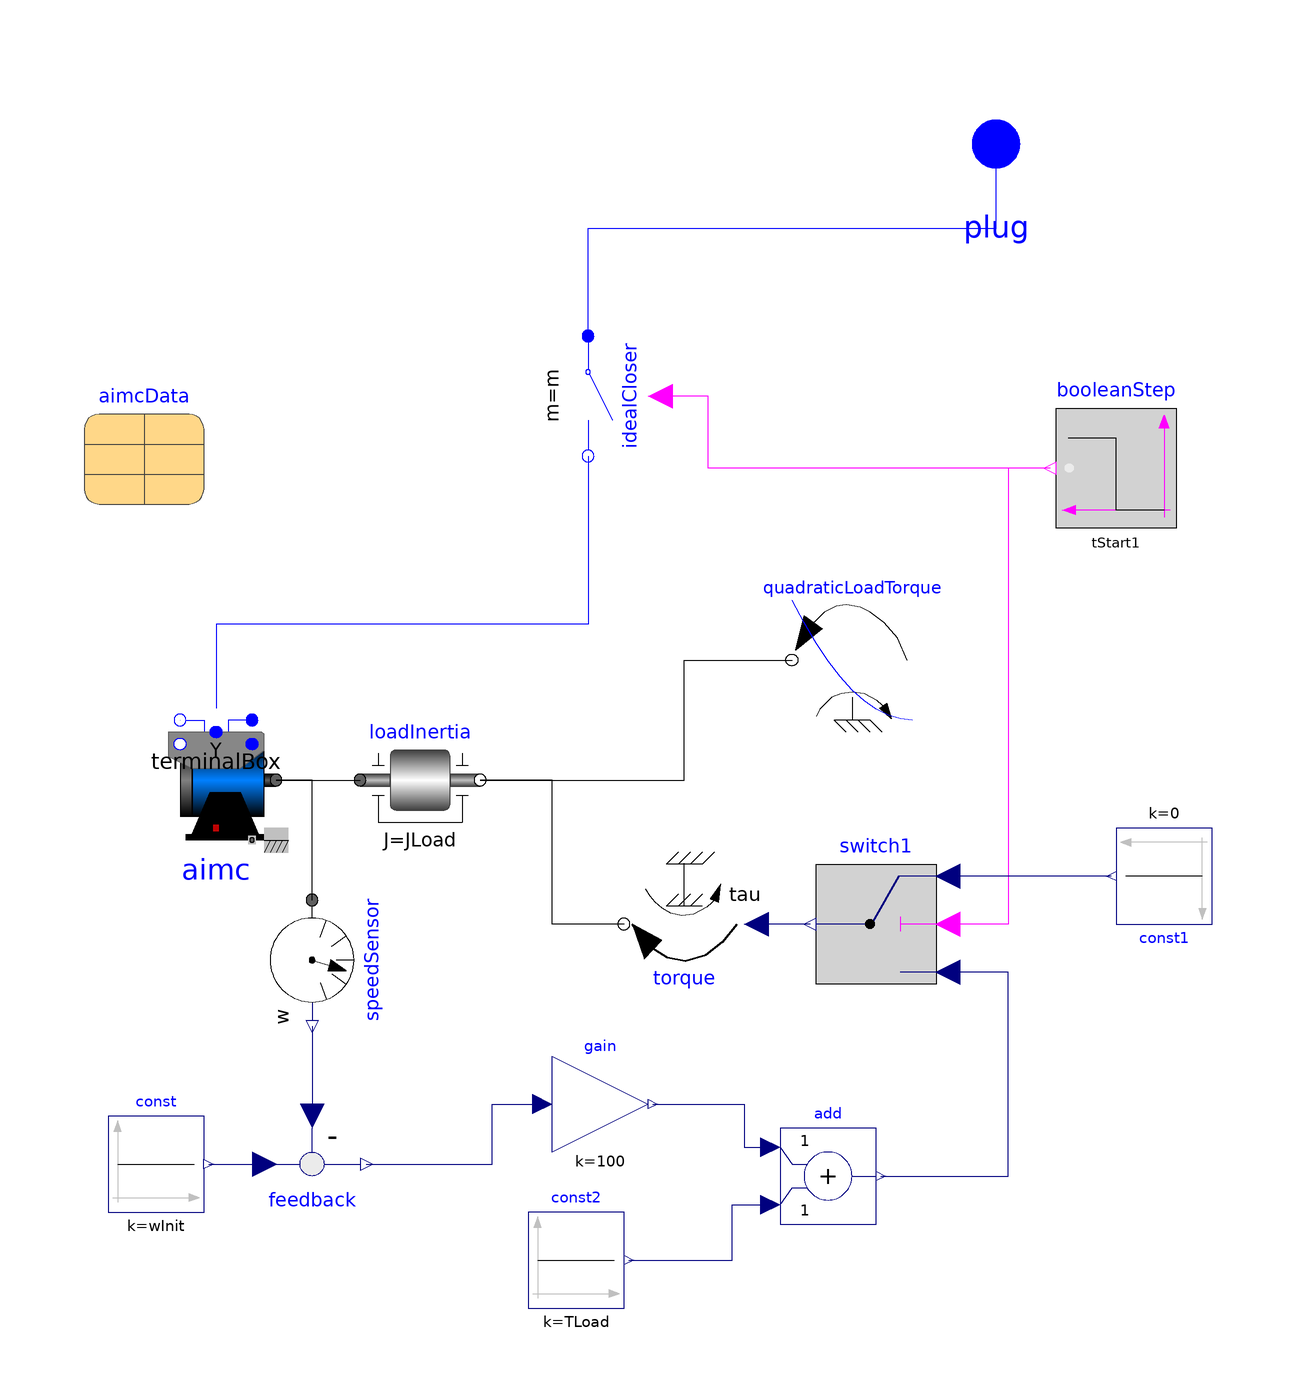

The Modelica model whose source follows is shown above as a component diagram (icons at their Placement, wires along their Line points).

model ImScScalable "induction motor 3ph squirrel cage, insertion with desired initial speed, scalable with Apparent Power and Voltage"
      constant Integer m = 3 "Number of phases";
      import Modelica.Constants.pi;
      parameter Modelica.Units.SI.Voltage VNominal = 100 "Nominal RMS voltage per phase, used for scaling (100 V original -> 400/sqrt(3) )";
      parameter Modelica.Units.SI.Frequency fNominal = 50 "Nominal frequency";
      parameter Modelica.Units.SI.Time tStart1 = 1 "Start time";
      parameter Modelica.Units.SI.Torque TLoad = Pnet/wLoad "Nominal load torque (161.4 original -> Pnet/wLoad";
      parameter Modelica.Units.SI.AngularVelocity wLoad = 1440.45*2*Modelica.Constants.pi/60 "Nominal load speed";
      parameter Modelica.Units.SI.AngularVelocity wInit = 1440.45*2*Modelica.Constants.pi/60 "Initial speed = Nominal load speed";
      parameter Modelica.Units.SI.Inertia JLoad = (2*HO*Sbase)/((2*pi*fNominal/aimc.p)^2) "Load's moment of inertia, Jr, 0.29 original -> (2*HO*Sbase)/((2*pi*fNominal/aimc.p)^2)";
      parameter Modelica.Units.SI.ApparentPower Sbase = 10000 "Apparent power, used for scaling (30000 VA original)";
      final parameter Modelica.Units.SI.Voltage Vbase = VNominal*sqrt(2) "Vbase";
      final parameter Modelica.Units.SI.Current Ibase = Sbase/Vbase*2/3 "Ibase";
      final parameter Modelica.Units.SI.Impedance Zbase = Vbase/Ibase "Zbase";
      final parameter Modelica.Units.SI.Inductance Lbase = Zbase/(2*pi*fNominal) "Lbase";
      final parameter Modelica.Units.SI.Power Pnet = Sbase*PFO*EffO "Output power calculated with original efficiency and power factor";
      //base values of original model, modified with Y connection, Modelica.Electrical.Machines.Examples.InductionMachines.IMC_DOL
      final parameter Modelica.Units.SI.Voltage VBO = 100*sqrt(2) "Vbase original model";
      final parameter Modelica.Units.SI.Current IBO = 100*sqrt(2) "Ibase original model";
      final parameter Modelica.Units.SI.ApparentPower SBO = 3/2*VBO*IBO "Sbase original model";
      final parameter Modelica.Units.SI.Impedance ZBO = VBO/IBO "Zbase original model";
      final parameter Modelica.Units.SI.Time HO = 0.29*((2*pi*50/2)^2)/(2*SBO) "time constant original model";
      final parameter Modelica.Units.SI.Inductance LBO = ZBO/(2*pi*50) "Lbase original model";
      final parameter Modelica.Units.SI.PowerFactor PFO = 0.875 "Power factor original model";
      final parameter Modelica.Units.SI.Efficiency EffO = 24346/(SBO*PFO) "efficiency original model, 24.346kW, 30000VA, 0.875 power factor";
      //scaled parameters for aimcData
      final parameter Modelica.Units.SI.Resistance RsScaled = 0.03/ZBO*Zbase;
      final parameter Modelica.Units.SI.Inductance LszeroScaled = LssigmaScaled;
      final parameter Modelica.Units.SI.Inductance LssigmaScaled = (3*(1 - sqrt(1 - 0.0667))/(2*pi*50))/LBO*Lbase;
      final parameter Modelica.Units.SI.Inductance LmScaled = (3*sqrt(1 - 0.0667)/(2*pi*50))/LBO*Lbase;
      final parameter Modelica.Units.SI.Inductance LrsigmaScaled = (3*(1 - sqrt(1 - 0.0667))/(2*pi*50))/LBO*Lbase;
      final parameter Modelica.Units.SI.Resistance RrScaled = 0.04/ZBO*Zbase;
      Modelica.Electrical.Machines.BasicMachines.InductionMachines.IM_SquirrelCage aimc(p = aimcData.p, fsNominal = aimcData.fsNominal, Rs = aimcData.Rs, TsRef = aimcData.TsRef, alpha20s(displayUnit = "1/K") = aimcData.alpha20s, Lszero = aimcData.Lszero, Lssigma = aimcData.Lssigma, Jr = aimcData.Jr, Js = aimcData.Js, frictionParameters = aimcData.frictionParameters, phiMechanical(fixed = false), wMechanical(fixed = true, start = wInit), statorCoreParameters = aimcData.statorCoreParameters, strayLoadParameters = aimcData.strayLoadParameters, Lm = aimcData.Lm, Lrsigma = aimcData.Lrsigma, Rr = aimcData.Rr, TrRef = aimcData.TrRef, TsOperational = 293.15, alpha20r = aimcData.alpha20r, TrOperational = 293.15) annotation(
        Placement(transformation(extent = {{-80, -16}, {-60, 4}})));
      Modelica.Blocks.Sources.BooleanStep booleanStep[m](each startTime = tStart1) annotation(
        Placement(transformation(extent = {{90, 36}, {70, 56}})));
      Modelica.Electrical.Polyphase.Ideal.IdealClosingSwitch idealCloser(final m = m, Ron = fill(1e-5, m), Goff = fill(1e-5, m)) annotation(
        Placement(transformation(origin = {-8, 58}, extent = {{-10, -10}, {10, 10}}, rotation = 270)));
      Modelica.Mechanics.Rotational.Components.Inertia loadInertia(J = JLoad) annotation(
        Placement(transformation(extent = {{-46, -16}, {-26, 4}})));
      Modelica.Mechanics.Rotational.Sources.QuadraticSpeedDependentTorque quadraticLoadTorque(w_nominal = wLoad, TorqueDirection = false, tau_nominal = -TLoad, useSupport = false) annotation(
        Placement(transformation(extent = {{46, 4}, {26, 24}})));
      Modelica.Electrical.Machines.Utilities.TerminalBox terminalBox(terminalConnection = "Y") annotation(
        Placement(transformation(extent = {{-80, 0}, {-60, 20}})));
      parameter Modelica.Electrical.Machines.Utilities.ParameterRecords.IM_SquirrelCageData aimcData(Jr = (2*HO*Sbase)/((2*pi*fNominal/aimc.p)^2), Rs = RsScaled, Lszero = LszeroScaled, Lssigma = LssigmaScaled, Lm = LmScaled, Lrsigma = LrsigmaScaled, Rr = RrScaled) "Induction machine data" annotation(
        Placement(transformation(extent = {{-92, 40}, {-72, 60}})));
      Modelica.Mechanics.Rotational.Sensors.SpeedSensor speedSensor annotation(
        Placement(transformation(extent = {{-10, -10}, {10, 10}}, rotation = 270, origin = {-54, -36})));
      Modelica.Mechanics.Rotational.Sources.Torque torque "torque to mantain initial speed" annotation(
        Placement(transformation(extent = {{-10, -10}, {10, 10}}, rotation = 180, origin = {8, -30})));
      Modelica.Blocks.Math.Feedback feedback annotation(
        Placement(transformation(extent = {{-64, -60}, {-44, -80}})));
      Modelica.Blocks.Sources.Constant const(k = wInit) annotation(
        Placement(transformation(extent = {{-88, -78}, {-72, -62}})));
      Modelica.Blocks.Math.Gain gain(k = 100) annotation(
        Placement(transformation(extent = {{-14, -68}, {2, -52}})));
      Modelica.Blocks.Logical.Switch switch1 annotation(
        Placement(transformation(extent = {{-10, 10}, {10, -10}}, rotation = 180, origin = {40, -30})));
      Modelica.Blocks.Sources.Constant const1(k = 0) annotation(
        Placement(transformation(extent = {{-8, -8}, {8, 8}}, rotation = 180, origin = {88, -22})));
      Modelica.Blocks.Math.Add add annotation(
        Placement(transformation(extent = {{24, -80}, {40, -64}})));
      Modelica.Blocks.Sources.Constant const2(k = TLoad) annotation(
        Placement(transformation(extent = {{-8, -8}, {8, 8}}, rotation = 0, origin = {-10, -86})));
      Modelica.Electrical.Polyphase.Interfaces.PositivePlug plug annotation(
        Placement(transformation(extent = {{50, 90}, {70, 110}}), iconTransformation(extent = {{90, 50}, {110, 70}})));
    initial equation
      aimc.is = zeros(3);
      aimc.ir = zeros(2);
    equation
      connect(booleanStep.y, idealCloser.control) annotation(
        Line(points = {{69, 46}, {12, 46}, {12, 58}, {4, 58}}, color = {255, 0, 255}));
      connect(terminalBox.plug_sn, aimc.plug_sn) annotation(
        Line(points = {{-76, 4}, {-76, 4}}, color = {0, 0, 255}));
      connect(terminalBox.plug_sp, aimc.plug_sp) annotation(
        Line(points = {{-64, 4}, {-64, 4}}, color = {0, 0, 255}));
      connect(loadInertia.flange_b, quadraticLoadTorque.flange) annotation(
        Line(points = {{-26, -6}, {8, -6}, {8, 14}, {26, 14}}));
      connect(aimc.flange, loadInertia.flange_a) annotation(
        Line(points = {{-60, -6}, {-46, -6}}));
      connect(torque.flange, loadInertia.flange_b) annotation(
        Line(points = {{-2, -30}, {-14, -30}, {-14, -6}, {-26, -6}}, color = {0, 0, 0}));
      connect(speedSensor.flange, aimc.flange) annotation(
        Line(points = {{-54, -26}, {-54, -6}, {-60, -6}}, color = {0, 0, 0}));
      connect(switch1.y, torque.tau) annotation(
        Line(points = {{29, -30}, {20, -30}}, color = {0, 0, 127}));
      connect(booleanStep[1].y, switch1.u2) annotation(
        Line(points = {{69, 46}, {62, 46}, {62, -30}, {52, -30}}, color = {255, 0, 255}));
      connect(const.y, feedback.u1) annotation(
        Line(points = {{-71.2, -70}, {-62, -70}}, color = {0, 0, 127}));
      connect(speedSensor.w, feedback.u2) annotation(
        Line(points = {{-54, -47}, {-54, -62}}, color = {0, 0, 127}));
      connect(feedback.y, gain.u) annotation(
        Line(points = {{-45, -70}, {-24, -70}, {-24, -60}, {-15.6, -60}}, color = {0, 0, 127}));
      connect(const1.y, switch1.u1) annotation(
        Line(points = {{79.2, -22}, {52, -22}}, color = {0, 0, 127}));
      connect(gain.y, add.u1) annotation(
        Line(points = {{2.8, -60}, {18, -60}, {18, -67.2}, {22.4, -67.2}}, color = {0, 0, 127}));
      connect(const2.y, add.u2) annotation(
        Line(points = {{-1.2, -86}, {16, -86}, {16, -76.8}, {22.4, -76.8}}, color = {0, 0, 127}));
      connect(add.y, switch1.u3) annotation(
        Line(points = {{40.8, -72}, {62, -72}, {62, -38}, {52, -38}}, color = {0, 0, 127}));
      connect(idealCloser.plug_p, plug) annotation(
        Line(points = {{-8, 68}, {-8, 86}, {60, 86}, {60, 100}}, color = {0, 0, 255}));
      connect(idealCloser.plug_n, terminalBox.plugSupply) annotation(
        Line(points = {{-8, 48}, {-8, 20}, {-70, 20}, {-70, 6}}, color = {0, 0, 255}));
      annotation(
        Icon(coordinateSystem(preserveAspectRatio = false), graphics = {Rectangle(fillColor = {255, 255, 255}, fillPattern = FillPattern.Solid, extent = {{-100, 100}, {100, -100}}), Text(origin = {6, 0}, extent = {{-120, 28}, {114, -32}}, textString = "Induction
Motor
sq.cage")}),
        Diagram(coordinateSystem(preserveAspectRatio = false)));
    end ImScScalable;